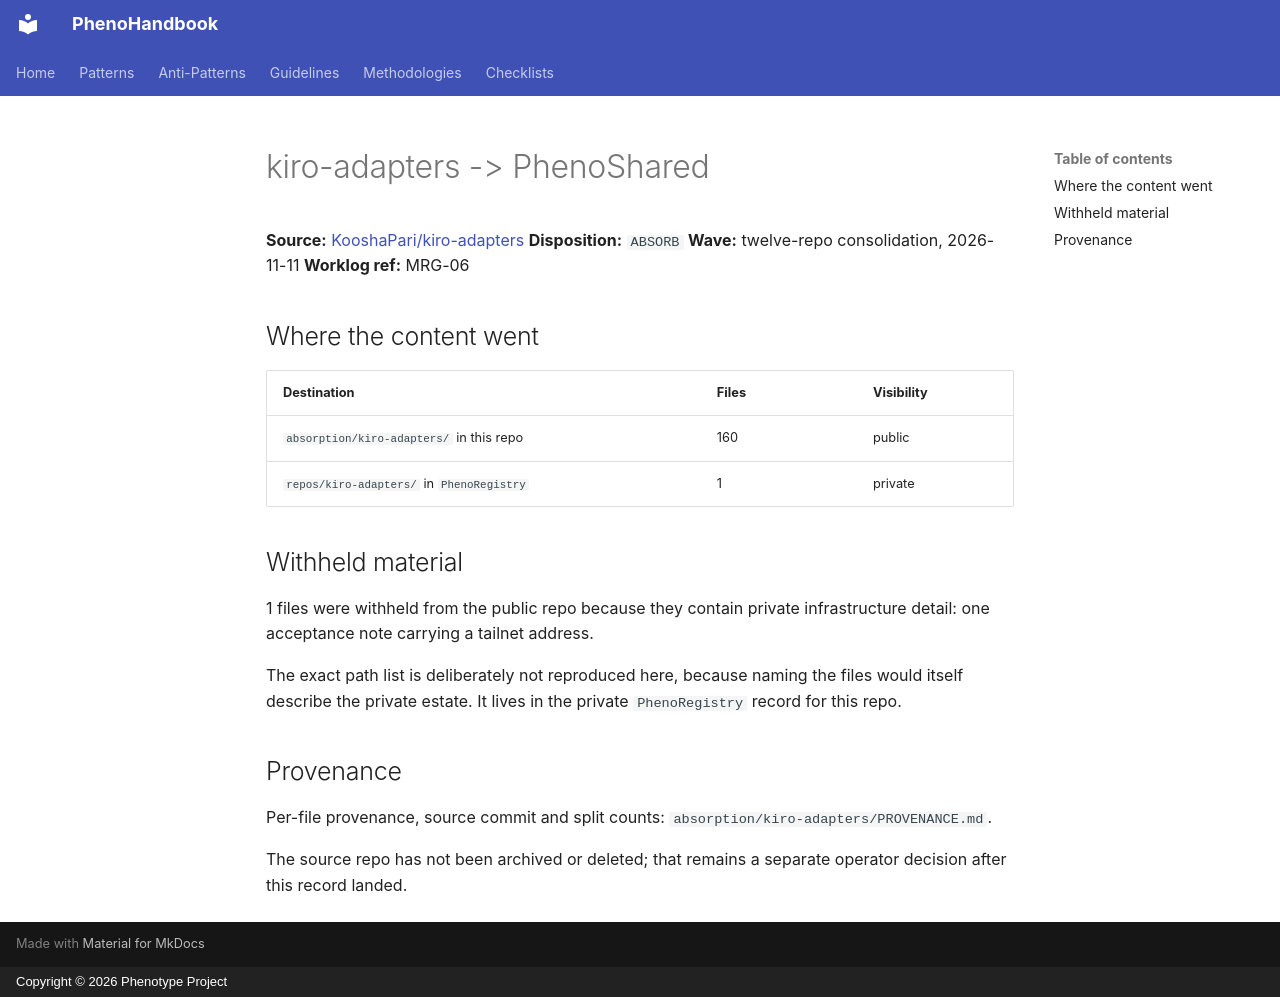

repository: KooshaPari/PhenoShared · page: absorbed-from/kiro-adapters/index.html · generator: mkdocs · copyright: Copyright © 2026 Phenotype Project

# kiro-adapters -> PhenoShared

**Source:** [KooshaPari/kiro-adapters](https://github.com/KooshaPari/kiro-adapters)
**Disposition:** `ABSORB`
**Wave:** twelve-repo consolidation, 2026-11-11
**Worklog ref:** MRG-06

## Where the content went

| Destination | Files | Visibility |
|---|---|---|
| `absorption/kiro-adapters/` in this repo | 160 | public |
| `repos/kiro-adapters/` in `PhenoRegistry` | 1 | private |

## Withheld material

1 files were withheld from the public repo because they contain private
infrastructure detail: one acceptance note carrying a tailnet address.

The exact path list is deliberately not reproduced here, because naming the
files would itself describe the private estate. It lives in the private
`PhenoRegistry` record for this repo.

## Provenance

Per-file provenance, source commit and split counts: `absorption/kiro-adapters/PROVENANCE.md`.

The source repo has not been archived or deleted; that remains a separate
operator decision after this record landed.
